Image classification data set "Dataset Kelapa Sawit" (AnantawidyaPrayoga/Oil-Palm on GitHub). Class labels (6): empty bunch, overripe, ripe, rotten, underripe, unripe.

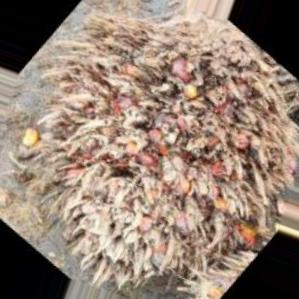
Label: empty bunch

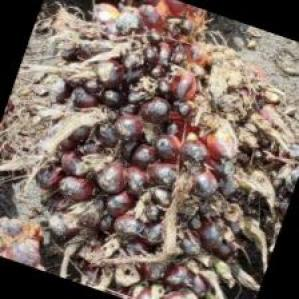
Label: underripe

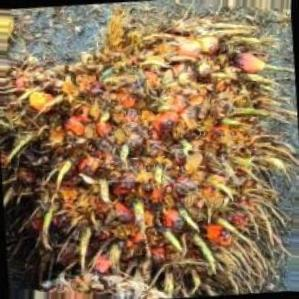
Label: overripe

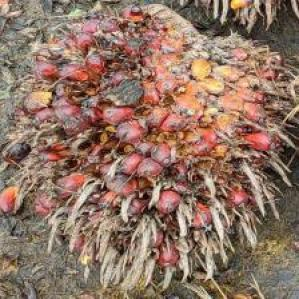
Label: ripe

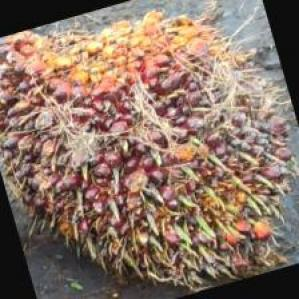
Label: unripe

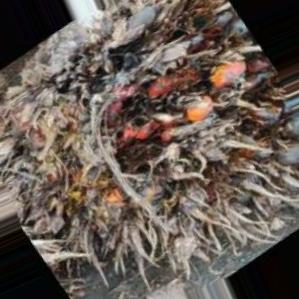
Label: rotten
